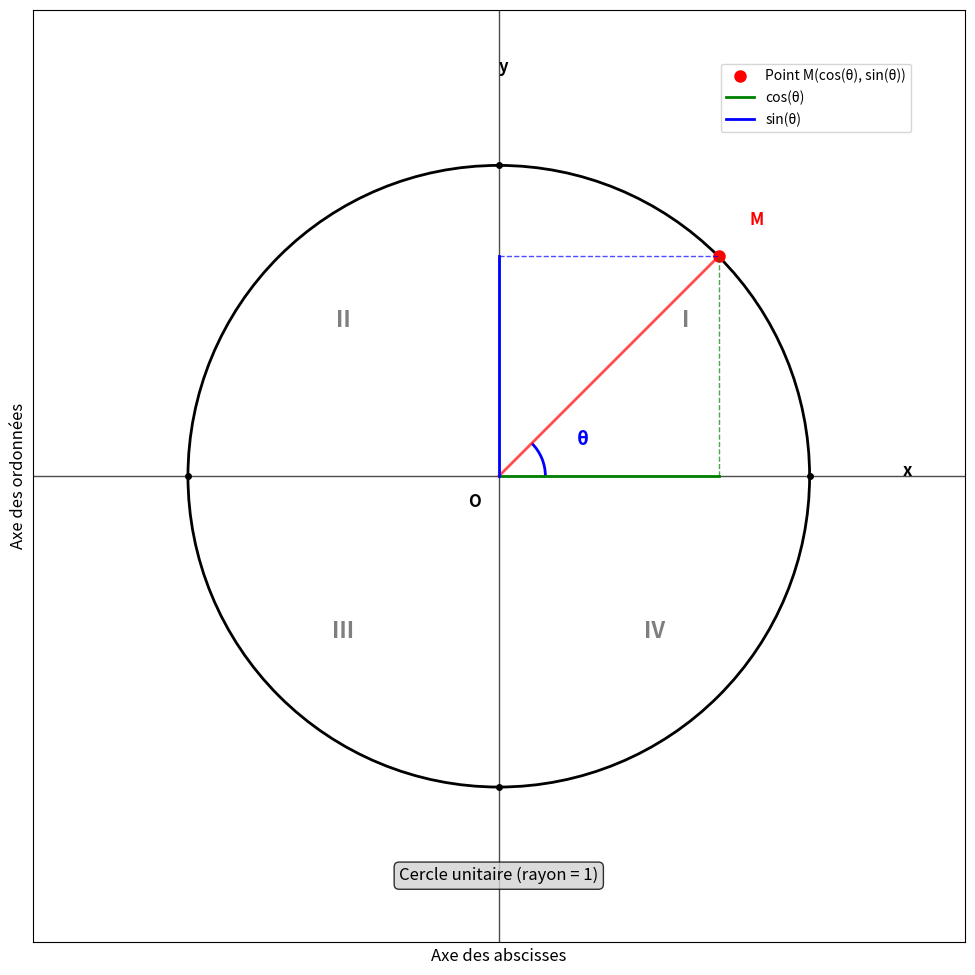

Recreate this plot in Python.
import matplotlib.pyplot as plt
import numpy as np
from matplotlib.patches import Circle, Arc
import matplotlib.patches as patches

# Configuration de la figure
fig, ax = plt.subplots(1, 1, figsize=(10, 10))
ax.set_xlim(-1.5, 1.5)
ax.set_ylim(-1.5, 1.5)
ax.set_aspect('equal')

# Cercle trigonométrique (rayon 1)
cercle = Circle((0, 0), 1, fill=False, color='black', linewidth=2)
ax.add_patch(cercle)

# Annotation pour spécifier que c'est un cercle unitaire
ax.text(0, -1.3, 'Cercle unitaire (rayon = 1)', fontsize=12, ha='center', 
        bbox=dict(boxstyle="round,pad=0.3", facecolor="lightgray", alpha=0.8))

# Axes
ax.axhline(y=0, color='black', linewidth=1, alpha=0.7)
ax.axvline(x=0, color='black', linewidth=1, alpha=0.7)

# Angle θ (en radians)
theta = np.pi/4  # 45 degrés
x_point = np.cos(theta)
y_point = np.sin(theta)

# Point M sur le cercle
ax.plot(x_point, y_point, 'ro', markersize=8, label=f'Point M(cos(θ), sin(θ))')

# Rayon OM
ax.plot([0, x_point], [0, y_point], 'r-', linewidth=2, alpha=0.7)

# Arc pour l'angle θ
arc = Arc((0, 0), 0.3, 0.3, angle=0, theta1=0, theta2=np.degrees(theta), 
          color='blue', linewidth=2)
ax.add_patch(arc)

# Projections sur les axes
# Projection sur l'axe des abscisses (cos)
ax.plot([x_point, x_point], [0, y_point], 'g--', linewidth=1, alpha=0.7)
ax.plot([0, x_point], [0, 0], 'g-', linewidth=2, label='cos(θ)')

# Projection sur l'axe des ordonnées (sin)
ax.plot([0, x_point], [y_point, y_point], 'b--', linewidth=1, alpha=0.7)
ax.plot([0, 0], [0, y_point], 'b-', linewidth=2, label='sin(θ)')


# Marques sur les axes
ax.plot(1, 0, 'ko', markersize=4)
ax.plot(0, 1, 'ko', markersize=4)
ax.plot(-1, 0, 'ko', markersize=4)
ax.plot(0, -1, 'ko', markersize=4)

# Annotations
ax.annotate('O', (0, 0), xytext=(-0.1, -0.1), fontsize=12, fontweight='bold')
ax.annotate('M', (x_point, y_point), xytext=(x_point+0.1, y_point+0.1), 
           fontsize=12, fontweight='bold', color='red')
ax.annotate('θ', (0.25, 0.1), fontsize=14, fontweight='bold', color='blue')

# Labels des axes
ax.text(1.3, 0, 'x', fontsize=12, fontweight='bold')
ax.text(0, 1.3, 'y', fontsize=12, fontweight='bold')

# Valeurs trigonométriques
cos_val = np.cos(theta)
sin_val = np.sin(theta)


# Quadrants
ax.text(0.6, 0.5, 'I', fontsize=16, fontweight='bold', alpha=0.5, ha='center', va='center')
ax.text(-0.5, 0.5, 'II', fontsize=16, fontweight='bold', alpha=0.5, ha='center', va='center')
ax.text(-0.5, -0.5, 'III', fontsize=16, fontweight='bold', alpha=0.5, ha='center', va='center')
ax.text(0.5, -0.5, 'IV', fontsize=16, fontweight='bold', alpha=0.5, ha='center', va='center')

# Configuration de l'affichage
ax.grid(True, alpha=0.3)
ax.set_xlabel('Axe des abscisses', fontsize=12)
ax.set_ylabel('Axe des ordonnées', fontsize=12)

# Légende
ax.legend(loc='upper right', bbox_to_anchor=(0.95, 0.95))

# Supprimer les graduations des axes
ax.set_xticks([])
ax.set_yticks([])

# Supprimer le titre principal noir
plt.suptitle('', fontsize=0)

# Ajuster la mise en page
plt.tight_layout()

# Sauvegarder
plt.savefig('cercle_trigonometrique.png', dpi=300, bbox_inches='tight')
plt.show()
